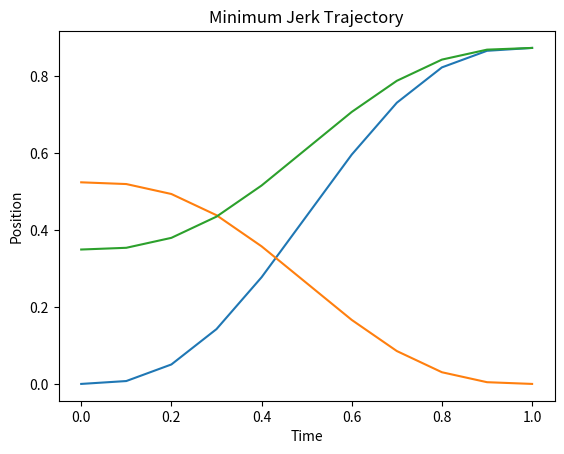

This figure's Python source:
import numpy as np 
import matplotlib.pyplot as plt

def minimum_jerk_trajectory(init_pos, target_pos, total_time=5, dt=0.1):
    xi = init_pos
    xf = target_pos
    d = total_time
    list_t = []
    list_x = []
    t = 0
    while t < d:
        x = xi + (xf-xi) * (10*(t/d)**3 - 15*(t/d)**4 + 6*(t/d)**5)
        list_t.append(t)
        list_x.append(x)
        t += dt
    return np.array(list_t), np.array(list_x)

def main():
    print("Minimum Jerk Trajectory Generator")
    # This is initial position of servo motor
    init_pos = np.array([np.radians(0), np.radians(30), np.radians(20)])
    # This is target position of servo motor
    target_pos = np.array([np.radians(50), np.radians(0), np.radians(50)])
    # We want to move all joint from initial to target position in 1 seconds
    t, x = minimum_jerk_trajectory(init_pos, target_pos, total_time=1.0)
    # Show the result

    # print(x.shape)

    fig, ax = plt.subplots()
    ax.plot(t, x)
    ax.set_title("Minimum Jerk Trajectory")
    ax.set_xlabel("Time")
    ax.set_ylabel("Position")
    plt.show()
    
if __name__ == "__main__":
    main()